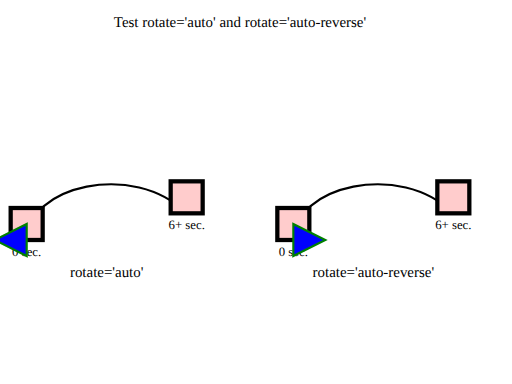
t = 0.00 s
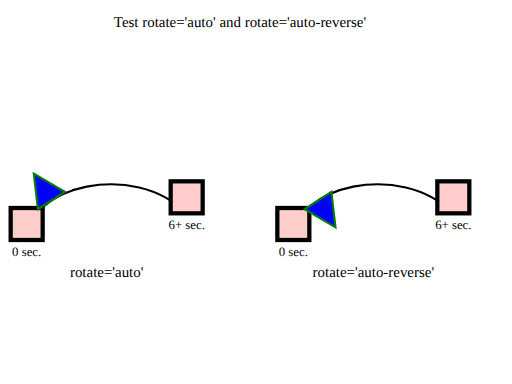
t = 1.50 s
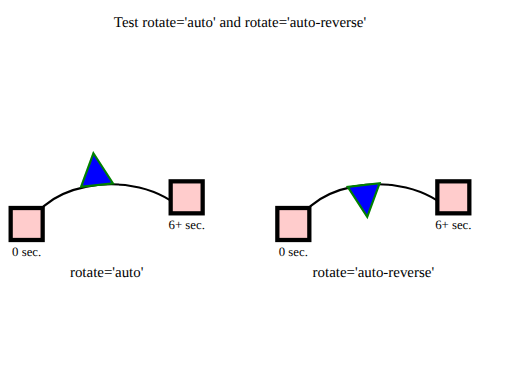
t = 3.00 s
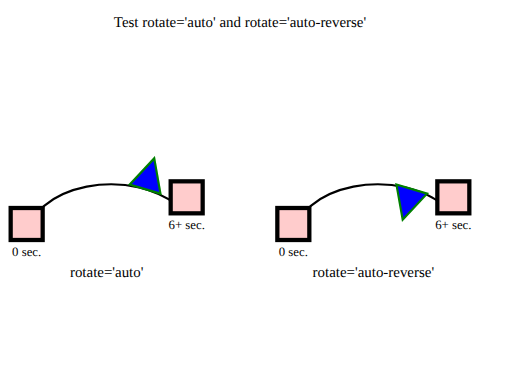
t = 4.50 s
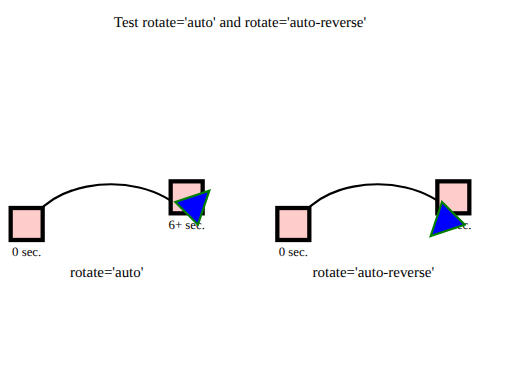
t = 6.00 s

The animated SVG that drew these frames (rendered in a browser with its animation timeline set to each time). Animation: 3 SMIL elements (animateMotion=3); one cycle of 6.00 s.

<svg version="1.1" width="100%" height="100%" viewBox="0 0 480 360" xmlns="http://www.w3.org/2000/svg" xmlns:xlink="http://www.w3.org/1999/xlink">
<!--
Test rotate='auto' and rotate='auto-reverse'.

Two animations have been defined that move a triangle along a path. The first animation specifies rotate='auto', which causes
the object to be rotated along the curve of the path. The second animation specifies rotate='auto-reverse', which causes the
object to be flipped and then rotated along the curve of the path.

A ghosted triangle travels at a linear speed to illustrate that there is a difference between paced and linear modes of motion
along a path.
-->

  <text font-size="14" text-anchor="middle" x="225" y="25">Test rotate='auto' and rotate='auto-reverse'</text>
  <g font-size="12" text-anchor="middle">
    <path d="M25,225 C25,175 125,150 175,200" fill="none" stroke="black" stroke-width="2"/>
    <rect x="10" y="195" width="30" height="30" fill="#FFCCCC" stroke="black" stroke-width="4"/>
    <text x="25" y="240">0 sec.</text>
    <rect x="160" y="170" width="30" height="30" fill="#FFCCCC" stroke="black" stroke-width="4"/>
    <text x="175" y="215">6+ sec.</text>

    <path d="M-15,0 L0,-30 L15,0 z" fill="blue" stroke="green" stroke-width="2" opacity="0.25">
      <animateMotion path="M25,225 C25,175 125,150 175,200" rotate="auto" begin="0s" dur="6s" calcMode="linear" fill="freeze"/>
    </path>

    <path d="M-15,0 L0,-30 L15,0 z" fill="blue" stroke="green" stroke-width="2">
      <animateMotion path="M25,225 C25,175 125,150 175,200" rotate="auto" begin="0s" dur="6s" calcMode="paced" fill="freeze"/>
    </path>

    <text x="100" y="260" stroke="none" font-size="14">rotate='auto'</text>
    <path d="M275,225 C275,175 375,150 425,200" fill="none" stroke="black" stroke-width="2"/>
    <rect x="260" y="195" width="30" height="30" fill="#FFCCCC" stroke="black" stroke-width="4"/>
    <text x="275" y="240">0 sec.</text>
    <rect x="410" y="170" width="30" height="30" fill="#FFCCCC" stroke="black" stroke-width="4"/>
    <text x="425" y="215">6+ sec.</text>
    <path d="M-15,0 L0,-30 L15,0 z" fill="blue" stroke="green" stroke-width="2">
      <animateMotion path="M275,225 C275,175 375,150 425,200" rotate="auto-reverse" begin="0s" dur="6s" calcMode="paced" fill="freeze"/>
    </path>
    <text x="350" y="260" stroke="none" font-size="14">rotate='auto-reverse'</text>
  </g>
</svg>
